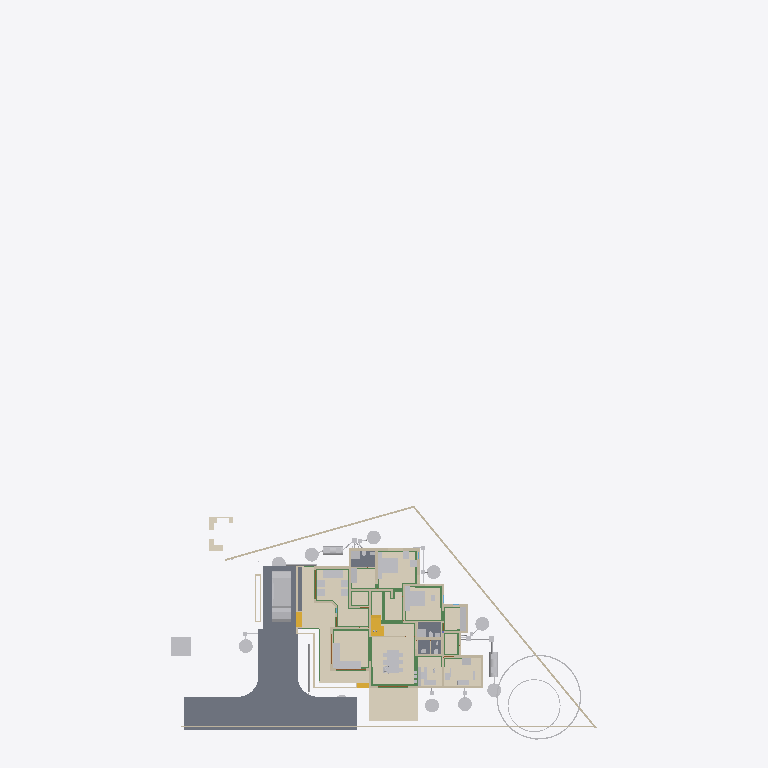
Plan cut of the same IFC building model at storey 'AC' (level 0.00 m, cut at 1.40 m), seen from above with north up, elements coloured by IFC class (only those large enough to see are counted): 42 other elements (light grey), 32 walls (beige), 23 beams (green), 6 coverings (cream), 5 slabs (grey), 4 stair flights (yellow), 3 doors (brown). Cut surfaces are drawn darker.
Extent 43.3 m × 72.3 m × 25.5 m (x, y, z). Storeys (13): 00 at 0.00 m; AC at 0.00 m; Plumbing at 0.00 m; Footing at 0.00 m; Verandah at 0.00 m; GFWall at 0.00 m; schedule at 0.00 m; GF at 0.45 m; Electrical at 1.20 m; GFLintel at 2.55 m; FF at 3.60 m; FFLintel at 5.80 m; SF at 6.45 m. Elements (1235): 271 IfcWall, 185 IfcBeam, 126 IfcColumn, 74 IfcPipeSegment, 69 IfcSwitchingDevice, 64 IfcCableCarrierSegment, 46 IfcWindow, 45 IfcDoor, 42 IfcFurniture, 40 IfcElectricDistributionBoard, 38 IfcJunctionBox, 27 IfcSlab.

HEADER;
FILE_DESCRIPTION(('ViewDefinition[DesignTransferView]'),'2;1');
FILE_NAME('AnilIFC.ifc','2026-04-23T08:51:34+05:30',('Arunarchitect','arunmr801@gmail.com'),('',''),'IfcOpenShell 0.8.5','Bonsai 0.8.5','Nobody');
FILE_SCHEMA(('IFC4X3'));
ENDSEC;
DATA;
#1=IFCPROJECT('0$WNUybvfAYORhaB4XNFsz',$,'My Project',$,$,$,$,(#14,#26),#9);
#30=IFCSITE('3M0IN1zgbAER3qQbvbHEyN',$,'My Site',$,$,#21593,$,$,$,(8,54,4,100000),(76,36,50,800000),$,$,$);
#2446=IFCSITE('1Q_c7uVcTCngKTLSlSECoW',$,'Site',$,$,#21603,#2459,$,$,$,$,$,$,$);
#36=IFCBUILDING('1$IA7hdqP7iPKszbJPMQXv',$,'AnilBuilding',$,$,#21598,$,$,$,$,$,$);
#42=IFCBUILDINGSTOREY('2kIwN_l2HEff17hxWulS$t',$,'00',$,$,#21448,$,$,$,$);
#96=IFCBUILDINGSTOREY('1ytHU9NMr9xuhR6nOuParS',$,'GF',$,$,#259126,$,$,$,$);
#113=IFCBUILDINGSTOREY('02Wk4pOKz6S8OjqfsSxw3f',$,'FF',$,$,#212981,$,$,$,$);
#12120=IFCBUILDINGSTOREY('30jjxh13H5ZfRPWBSBUv3P',$,'GFLintel',$,$,#205699,$,$,$,$);
#63201=IFCBUILDINGSTOREY('29$z2S3$n8RvRPKj7iW$sZ',$,'SF',$,$,#63429,$,$,$,$);
#254164=IFCBUILDINGSTOREY('0hSkQ7R7j6iwbn$mabHG_z',$,'AC',$,$,#254180,$,$,$,$);
#254475=IFCBUILDINGSTOREY('17e8_SOoX1N969VhM7p27j',$,'Plumbing',$,$,#254491,$,$,$,$);
#276300=IFCBUILDINGSTOREY('2Qmj$XeZb8nw_ZcmXcYRB7',$,'FFLintel',$,$,#276326,$,$,$,$);
#292157=IFCBUILDINGSTOREY('1BrinBLvn9VPZ2DwTGsjMK',$,'Footing',$,$,#292173,$,$,$,$);
#293765=IFCBUILDINGSTOREY('3pVexKP5P8iukW5Nd8aFrc',$,'Verandah',$,$,#293781,$,$,$,$);
#297723=IFCBUILDINGSTOREY('2pr7wGpJ56cP6TafPwDVS2',$,'GFWall',$,$,#297739,$,$,$,$);
#310266=IFCBUILDINGSTOREY('1nR_hxgln2egxOZBXRaUnL',$,'schedule',$,$,#310282,$,$,$,$);
#316611=IFCBUILDINGSTOREY('2LRAlnEnr8vBpshAssS5bz',$,'Electrical',$,$,#318048,$,$,$,$);
#102656=IFCSLAB('0PC2wOFKfA58MASSpvqWe1',$,'Slab',$,$,#260181,#102677,$,$);
#262073=IFCCOVERING('30fSC4O5j3CB$Dk5H7lFs0',$,'Covering.002',$,$,#351506,#262087,$,$);
#277722=IFCCOVERING('2qKwhCDGX0KgYMPSj_J_bq',$,'Covering.001',$,$,#277771,#277738,$,$);
#277772=IFCCOVERING('3MYM6S3Jf0_O8wl3_PMk7D',$,'Covering.001',$,$,#277855,#277788,$,$);
#97782=IFCSLAB('2H_RNqbb95NBqUBEz4KwU3',$,'Slab',$,$,#297238,#97803,$,$);
#9759=IFCVEHICLE('1oADfEVWn0tPCUY0EM8eBG',$,'Vehicle',$,$,#44509,#9791,$,$);
#14987=IFCWALL('3QvJTaeo13jR4q00Btfvpq',$,'Wall',$,$,#70690,#14998,$,$);
#15105=IFCWALL('2$tbsWQJT3PftHdFdSZRzF',$,'Wall',$,$,#299408,#15116,$,$);
#245824=IFCEARTHWORKSCUT('3BB3EOeNDBbh3wKPIfxmm_',$,'test',$,$,#245839,#245834,$,.BASE_EXCAVATION.);
#342427=IFCCOVERING('3Ja9gY2aD49xtrU4yyEjR$',$,'Covering',$,$,#342466,#342438,$,$);
#25612=IFCFURNITURE('2akChVyKvEohXfhOaKw10T',$,'Furniture',$,$,#259196,#25644,$,$);
#14884=IFCWALL('0MuvIxI8bFFxmzWw1hEsL7',$,'Wall',$,$,#70633,#14890,$,$);
#76381=IFCGEOGRAPHICELEMENT('2pfiLi3vv79x_8U6RE3CYp',$,'GeographicElement',$,$,#76413,#76449,$,$);
#25270=IFCFURNITURE('1LH09B9mjBF9cFS_bJydOX',$,'Furniture',$,$,#411184,#25301,$,$);
#18777=IFCFURNITURE('1aP3zeWsL0ZQXEuRipuWXs',$,'Furniture',$,$,#331035,#328914,$,$);
#260886=IFCSLAB('0bDQP6tcn4Og7Qe7jnH8Ym',$,'Slab',$,$,#297213,#260897,$,$);
#306840=IFCFURNITURE('36fJsTb99Eyh2vWH1pKTwS',$,'Furniture',$,$,#411334,#306839,$,$);
#261115=IFCSLAB('22RkFxv3DEL8I9nMeh78Jw',$,'Slab',$,$,#297178,#261126,$,$);
#261084=IFCSLAB('2seLeMeHD9zgkmalz8MFZW',$,'Slab',$,$,#297173,#261095,$,$);
#435367=IFCCOVERING('1zMDy9b99F78g0pPFmqkhi',$,'Covering',$,$,#436559,#435366,$,$);
#188=IFCWALL('1PzxetMNn7avsyHCxKbrs1',$,'Wall',$,$,#297940,#199,$,$);
#153032=IFCBEAM('0Lg9H3X11CLvuYUlttgRuM',$,'Beam',$,$,#293039,#153043,$,$);
#604=IFCWALL('0vQHFjq6DDjRfeuf4$xxQH',$,'Wall',$,$,#434508,#615,$,$);
#341357=IFCCOVERING('3467yPte9AhfGrgxN2c88g',$,'Covering',$,$,#367991,#341372,$,$);
#17628=IFCFURNITURE('17qZxJfnjAUwxgeyWuttn3',$,'Furniture',$,$,#259161,#17627,$,$);
#284019=IFCTANK('3qRYh8yDL4d9WNkul5R4RQ',$,'Tank',$,$,#284038,#284188,$,$);
#255038=IFCWASTETERMINAL('3rfLcqKxX4Kf8swMGSeBcG',$,'WasteTerminal',$,$,#255070,#255049,$,$);
#255278=IFCWASTETERMINAL('286XWqxB1CQORdGIeRnK4U',$,'WasteTerminal',$,$,#255413,#255289,$,$);
#255010=IFCWASTETERMINAL('04n5z4SPz4qQLjx2oBzJTv',$,'WasteTerminal',$,$,#255037,#255021,$,$);
#280437=IFCWASTETERMINAL('0ACW8ZK3T9sgaU1NqdioGs',$,'WasteTerminal',$,$,#280464,#280448,$,$);
#309740=IFCWASTETERMINAL('2jDW2cXYnE$OMVBI7YaoBX',$,'WasteTerminal',$,$,#309805,#309751,$,$);
#309763=IFCWASTETERMINAL('0oHg7IQh15MB6n5T8_C62Y',$,'WasteTerminal',$,$,#309810,#309774,$,$);
#280652=IFCWASTETERMINAL('2_588ThEj9XPXM8Y8EhZzP',$,'WasteTerminal',$,$,#280694,#280663,$,$);
#299=IFCWALL('3YOHcsAdT3PO$57Bo2wlO0',$,'Wall',$,$,#297765,#310,$,$);
#25314=IFCFURNITURE('0Rgq7HzdzEhvU_dNff47Wu',$,'Furniture',$,$,#259191,#25343,$,$);
#309811=IFCWASTETERMINAL('2uVJUZjwn0LwzRVFqSxTma',$,'WasteTerminal',$,$,#309853,#309822,$,$);
#74869=IFCGEOGRAPHICELEMENT('3qyTpdBrLCaxCPBVEhKmZp',$,'GeographicElement',$,$,#76320,#74901,$,$);
#284039=IFCTANK('1p025r55j11QhHfJRz6BGC',$,'Tank',$,$,#309800,#284052,$,$);
#351490=IFCSTAIRFLIGHT('3EppzatP9FdO4c4AJZih_4',$,'StairFlight',$,$,#377990,#351489,$,2,1,0.169290006160736,0.100000001490116,.STRAIGHT.);
#149790=IFCBEAM('1a$n3x3YjFg97HuR3xHsyR',$,'Beam',$,$,#292629,#149801,$,$);
#516=IFCWALL('0kHakQ$Fb8lPUKd_GxCfr6',$,'Wall',$,$,#297810,#527,$,$);
#10353=IFCSTAIRFLIGHT('2Zm0rZgTbDdgxMEp5bq$9_',$,'StairFlight',$,$,#377985,#10385,$,12,11,0.169285833835602,0.150000005960464,.STRAIGHT.);
#57461=IFCWALL('22p$gjPlf4_fmH50hLiwEg',$,'Wall',$,$,#165724,#57472,$,$);
#153666=IFCBEAM('0MIPwZEUXATv$BBWagWbD4',$,'Beam',$,$,#292534,#153677,$,$);
#280465=IFCWASTETERMINAL('1uBGk1gxzE9hTrqFRynQQB',$,'WasteTerminal',$,$,#280637,#280476,$,$);
#699=IFCWALL('1YEXD_311BPxR14yKIlEMz',$,'Wall',$,$,#297745,#710,$,$);
#423=IFCWALL('1yZ5GwNe15fArSzrc3cNGE',$,'Wall',$,$,#298005,#434,$,$);
#130=IFCWALL('04CHTr6Lj4wPvBnmyPYJ6Z',$,'Wall',$,$,#297815,#138,$,$);
#154183=IFCBEAM('0Yihe8znn258ntGVME035D',$,'Beam',$,$,#292524,#154194,$,$);
#154273=IFCBEAM('1XRnEmK9H0BQ9w5Vz4gh4C',$,'Beam',$,$,#292359,#154284,$,$);
#36450=IFCWALL('1bzvSivc55Gu6ANT5eBo$k',$,'Wall',$,$,#328679,#36462,$,$);
#209645=IFCBEAM('33d3d9YYb0d9QQ2WCwOwLo',$,'Beam',$,$,#298212,#209656,$,$);
#454=IFCWALL('1cEUYXkQ18g8A2AkmtiTwk',$,'Wall',$,$,#297855,#465,$,$);
#268=IFCWALL('2RgLl6fRz15frDI_PC4t9e',$,'Wall',$,$,#297990,#279,$,$);
#252257=IFCPIPESEGMENT('1RqUWIGuv25gO4msIGhaL6',$,'PipeSegment',$,$,#309969,#252291,$,.FLEXIBLESEGMENT.);
#6545=IFCSTAIRFLIGHT('3mjK21MVj5Wxp88atmNL9l',$,'StairFlight',$,$,#60989,#6544,$,2,1,0.150000005960464,0.25,.STRAIGHT.);
#25161=IFCFURNITURE('3ia0j471fEl9_3EcPDtlMf',$,'Furniture',$,$,#259186,#29497,$,$);
#59003=IFCWALL('0QbKQ4QwXCE91xtueIIBH_',$,'Wall',$,$,#165935,#59014,$,$);
#29358=IFCWALL('3U3_2IE6LES8tAXzbZT3By',$,'Wall',$,$,#297965,#29370,$,$);
#154500=IFCBEAM('080XFfqrn6FfLsy8Inj5Im',$,'Beam',$,$,#292579,#154511,$,$);
#1217=IFCWALL('2Q5YCkzor9Ngjftvgr0hJV',$,'Wall',$,$,#297770,#1228,$,$);
#842=IFCWALL('3BP$Kj7eL8rfLzufr5wfXy',$,'Wall',$,$,#297980,#853,$,$);
#23313=IFCSANITARYTERMINAL('2AQwLasl50KvvqUmlCa0I7',$,'SanitaryTerminal',$,$,#260441,#23345,$,$);
#25356=IFCSANITARYTERMINAL('0DGlzq0Xv7KwIjCvA14zlk',$,'SanitaryTerminal',$,$,#260511,#25369,$,$);
#1440=IFCWALL('3GLM2Z4Pf1HOc7RaVPeooN',$,'Wall',$,$,#350515,#1451,$,$);
#82229=IFCWALL('1dZywMfXH8hBJcwgdnriym',$,'Wall',$,$,#297825,#82266,$,$);
#85080=IFCELECTRICAPPLIANCE('3r3ymMflv8O8jCD$O86PPW',$,'ElectricAppliance',$,$,#370268,#85111,$,$);
#1657=IFCWALL('1k5DFfksL0DBm8B9dpCj$F',$,'Wall',$,$,#297920,#1668,$,$);
#152267=IFCBEAM('0fm6yBtbr6jhrDshJ366vP',$,'Beam',$,$,#292179,#152278,$,$);
#222626=IFCBEAM('0rFvcNLZ9CSuFVM_t9qACn',$,'Beam',$,$,#292444,#222637,$,$);
#252367=IFCPIPESEGMENT('0njwPSPkTE69uuxWTTWEwq',$,'PipeSegment',$,$,#254797,#252401,$,.FLEXIBLESEGMENT.);
#15970=IFCSTAIRFLIGHT('1zHrWCwoH2Gge8QEURBHHz',$,'StairFlight',$,$,#21483,#16200,$,2,1,0.150000005960464,0.25,.STRAIGHT.);
#19988=IFCWALL('1w6VKMxRj2hObZ_QLhIAvk',$,'Wall',$,$,#297910,#19999,$,$);
#305034=IFCFURNITURE('2HG$ZtyK9DS8mUgIARljZX',$,'Furniture',$,$,#434616,#305049,$,$);
#434582=IFCFURNITURE('1Jo9fOdD59ygVoujIzo__k',$,'Furniture',$,$,#434626,#434596,$,$);
#22162=IFCFURNITURE('1HAj9Qqb15fxKqqLnUY5tx',$,'Furniture',$,$,#259171,#22194,$,$);
#22214=IFCFURNITURE('0KTzOcFqX39OX7TZqBe6XZ',$,'Furniture',$,$,#259176,#22227,$,$);
#142688=IFCBEAM('3jWxCzRf90ZA$ozhyG4v$5',$,'Beam',$,$,#292509,#142699,$,$);
#48854=IFCBEAM('3U47t32W1D9x3RIjIi17rc',$,'Beam',$,$,#259331,#48865,$,$);
#392=IFCWALL('3Qya9ZYJP97B1xsfIiUBer',$,'Wall',$,$,#297960,#403,$,$);
#143319=IFCBEAM('0V9DhTkjr258F91gdhn0vo',$,'Beam',$,$,#292479,#143330,$,$);
#1892=IFCWALL('2btlAvQzb6KvChKkPyT1tL',$,'Wall',$,$,#298065,#1903,$,$);
#22327=IFCFURNITURE('2JUXPztkjFqBln5k4xn9m1',$,'Furniture',$,$,#259166,#22340,$,$);
#22355=IFCFURNITURE('1ER_YDI7H04eJegewwbPZx',$,'Furniture',$,$,#259181,#22368,$,$);
#22388=IFCFURNITURE('31n1J_$I57pu5jDAm8k1r8',$,'Furniture',$,$,#259296,#22401,$,$);
#22421=IFCFURNITURE('2zy8cDFfn09g6xCglxdYzf',$,'Furniture',$,$,#259301,#22434,$,$);
#149583=IFCBEAM('0jjyRdsLz72vam6tv77R1y',$,'Beam',$,$,#292904,#149594,$,$);
#1756=IFCWALL('1k48VKPdv0Vg_oNqsf$EZh',$,'Wall',$,$,#298060,#1767,$,$);
#220591=IFCWALL('3GMSJZXA14vBkb5sJHOMvl',$,'Wall',$,$,#298035,#220628,$,$);
#38948=IFCWALL('0ipxxeBA962ABePks$Jpav',$,'Wall',$,$,#166017,#38979,$,$);
#150465=IFCBEAM('3oiz4vW992SAq93f3Yx8gc',$,'Beam',$,$,#292439,#150476,$,$);
#73000=IFCWALL('3z7g50jMX4Rh8$1_kKCMxL',$,'Wall',$,$,#165780,#73011,$,$);
#153439=IFCBEAM('3k4QZ9NhjDhQ7yUu3SdSim',$,'Beam',$,$,#292959,#153450,$,$);
#57537=IFCWALL('0RVWYaWSX1oeXNJZV9D28p',$,'Wall',$,$,#165897,#57548,$,$);
#113194=IFCWALL('1WVu$Hs8fEuOKpLmv8LTuy',$,'Wall',$,$,#298025,#113205,$,$);
#154605=IFCBEAM('3Jo_BB1Jn9lP79LVAgbguH',$,'Beam',$,$,#293009,#154616,$,$);
#149293=IFCBEAM('3WpXXyyJTEoeL1dkWbPu3Q',$,'Beam',$,$,#292589,#149304,$,$);
#304848=IFCFURNITURE('3vLfozTs56VO9aa8nlCLc4',$,'Furniture',$,$,#369868,#304863,$,$);
#248712=IFCDISTRIBUTIONCHAMBERELEMENT('3YPEoztXbA9geg6S_$dB01',$,'DistributionChamberElement',$,$,#309843,#248725,$,$);
#153761=IFCBEAM('0JE0A_M8D9_egBrIEG$q7Y',$,'Beam',$,$,#292859,#153772,$,$);
#368017=IFCELECTRICAPPLIANCE('0mfaMXaQD0IAUjg5OiJCQx',$,'ElectricAppliance',$,$,#368613,#368306,$,$);
#434627=IFCELECTRICAPPLIANCE('1VHu8u6UL3POE6kDm6n7aR',$,'ElectricAppliance',$,$,#434658,#434640,$,$);
#150004=IFCBEAM('0Wq3PonavD4woKKxMkERIJ',$,'Beam',$,$,#292699,#150015,$,$);
#150491=IFCBEAM('2osefDFyT39RvPBFJKNEEC',$,'Beam',$,$,#292939,#150502,$,$);
#351163=IFCWALL('2zhWBsvuH7CvvQjAQ0cXt9',$,'Wall',$,$,#351221,#351162,$,$);
#202652=IFCBEAM('2dpWw$1ijB2hyQRYzBJDTk',$,'Beam',$,$,#292324,#202663,$,$);
#945=IFCWALL('3f0b5i_z5A1wo_s5RrCXKn',$,'Wall',$,$,#297870,#956,$,$);
#144803=IFCBEAM('2OuRUCzhHE8fZp3WokZlnr',$,'Beam',$,$,#292319,#144814,$,$);
#142134=IFCBEAM('14qZT0W4L2H8jVZf6E8d6q',$,'Beam',$,$,#293014,#142145,$,$);
#12250=IFCDOOR('2BRBKprhj7ox11yrDLu5ws',$,'Door',$,$,#434485,#36046,'14',$,$,$,$,$);
#246447=IFCDISTRIBUTIONCHAMBERELEMENT('20xH3CzrT2FQRYxMcWb88O',$,'DistributionChamberElement',$,$,#254857,#246460,$,$);
#248693=IFCDISTRIBUTIONCHAMBERELEMENT('1$jVvaEZ9EAAI$Eo1I7z1v',$,'DistributionChamberElement',$,$,#309838,#248706,$,$);
#252998=IFCDISTRIBUTIONCHAMBERELEMENT('2tOGDYxxD48BmFsFs$LazS',$,'DistributionChamberElement',$,$,#254837,#253011,$,$);
#345679=IFCDOOR('2bedH1PezAq81aXx68$$D5',$,'Door',$,$,#346937,#345687,$,$,$,$,$,$);
#345601=IFCDOOR('1iZkmp$6H4KOx_6AYWPvEY',$,'Door',$,$,#346910,#364572,$,$,$,$,$,$);
ENDSEC;
